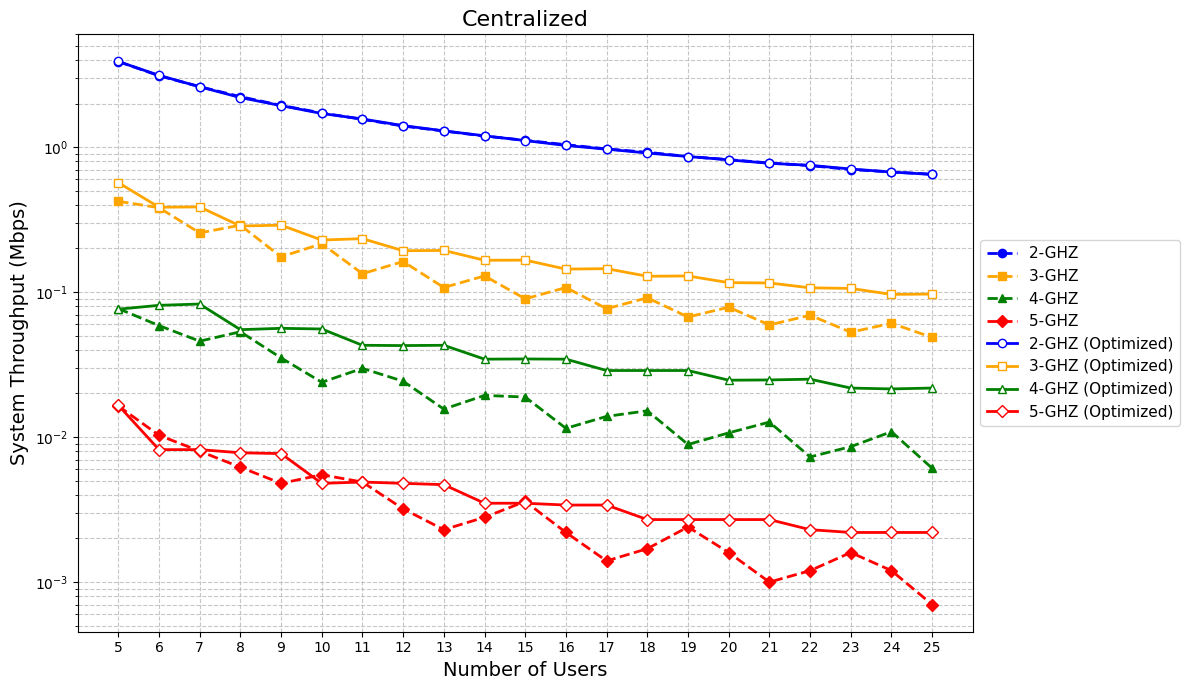

This figure's Python source:
import matplotlib.pyplot as plt

# ---------------------------------------------------------
# データ定義
# ---------------------------------------------------------
# 横軸: ユーザー数 (Number of Users: 5から25まで1刻み)
users = list(range(5, 26))

# --- 1. Centralized Balanced (2-5_centlize_balance.py) ---
throughput_2ghz_bal = [3.8987, 3.1288, 2.6092, 2.1988, 1.9342, 1.7068, 1.5641, 1.4078, 1.2952, 1.1976, 1.1109, 1.0271, 0.9690, 0.9113, 0.8620, 0.8178, 0.7740, 0.7495, 0.7068, 0.6739, 0.6483]
throughput_3ghz_bal = [0.5697, 0.3852, 0.3872, 0.2858, 0.2897, 0.2287, 0.2339, 0.1930, 0.1940, 0.1659, 0.1663, 0.1442, 0.1452, 0.1287, 0.1293, 0.1163, 0.1157, 0.1071, 0.1061, 0.0965, 0.0970]
throughput_4ghz_bal = [0.0763, 0.0811, 0.0828, 0.0551, 0.0563, 0.0557, 0.0430, 0.0428, 0.0430, 0.0345, 0.0346, 0.0345, 0.0288, 0.0288, 0.0288, 0.0247, 0.0248, 0.0251, 0.0218, 0.0215, 0.0218]
throughput_5ghz_bal = [0.0166, 0.0082, 0.0082, 0.0078, 0.0077, 0.0048, 0.0049, 0.0048, 0.0047, 0.0035, 0.0035, 0.0034, 0.0034, 0.0027, 0.0027, 0.0027, 0.0027, 0.0023, 0.0022, 0.0022, 0.0022]

# --- 2. Centralized Greedy (2-5_centlize_greedy.py) ---
throughput_2ghz_greedy = [3.8967, 3.1082, 2.6146, 2.2303, 1.9412, 1.7217, 1.5553, 1.3982, 1.2923, 1.1924, 1.1148, 1.0404, 0.9725, 0.9221, 0.8620, 0.8203, 0.7781, 0.7455, 0.7010, 0.6745, 0.6504]
throughput_3ghz_greedy = [0.4234, 0.3824, 0.2562, 0.2896, 0.1752, 0.2158, 0.1340, 0.1626, 0.1076, 0.1294, 0.0899, 0.1076, 0.0769, 0.0914, 0.0674, 0.0787, 0.0594, 0.0693, 0.0529, 0.0610, 0.0487]
throughput_4ghz_greedy = [0.0770, 0.0588, 0.0459, 0.0533, 0.0352, 0.0239, 0.0298, 0.0243, 0.0156, 0.0194, 0.0189, 0.0115, 0.0139, 0.0152, 0.0089, 0.0107, 0.0127, 0.0073, 0.0086, 0.0109, 0.0061]
throughput_5ghz_greedy = [0.0164, 0.0103, 0.0080, 0.0062, 0.0048, 0.0055, 0.0049, 0.0032, 0.0023, 0.0028, 0.0036, 0.0022, 0.0014, 0.0017, 0.0024, 0.0016, 0.0010, 0.0012, 0.0016, 0.0012, 0.0007]


# ---------------------------------------------------------
# グラフの描画
# ---------------------------------------------------------
# フォントやスタイルの設定
plt.style.use('default')
plt.rcParams["font.family"] = "Times New Roman"

# 線の数が多いため横幅を広めに設定
plt.figure(figsize=(12, 7))

# --- プロット (Greedy: 破線 + 白抜きマーカー) ---
plt.plot(users, throughput_2ghz_greedy, marker='o', linestyle='--', color='blue',  label='2-GHZ ', linewidth=2, markersize=6)
plt.plot(users, throughput_3ghz_greedy, marker='s', linestyle='--', color='orange', label='3-GHZ ', linewidth=2, markersize=6)
plt.plot(users, throughput_4ghz_greedy, marker='^', linestyle='--', color='green',  label='4-GHZ ', linewidth=2, markersize=6)
plt.plot(users, throughput_5ghz_greedy, marker='D', linestyle='--', color='red',     label='5-GHZ ', linewidth=2, markersize=6)

# --- プロット (Balanced: 実線 + 塗りつぶしマーカー) ---
plt.plot(users, throughput_2ghz_bal, marker='o', linestyle='-', color='blue',  markerfacecolor='white', label='2-GHZ (Optimized)', linewidth=2, markersize=6)
plt.plot(users, throughput_3ghz_bal, marker='s', linestyle='-', color='orange', markerfacecolor='white',label='3-GHZ (Optimized)', linewidth=2, markersize=6)
plt.plot(users, throughput_4ghz_bal, marker='^', linestyle='-', color='green', markerfacecolor='white', label='4-GHZ (Optimized)', linewidth=2, markersize=6)
plt.plot(users, throughput_5ghz_bal, marker='D', linestyle='-', color='red',   markerfacecolor='white', label='5-GHZ (Optimized)', linewidth=2, markersize=6)

# 軸ラベルとタイトルの設定
plt.xlabel('Number of Users', fontsize=14)
plt.ylabel('System Throughput (Mbps)', fontsize=14)
plt.title('Centralized', fontsize=16)

# X軸の目盛りを設定 (データが細かいので2刻みなどで表示すると見やすいですが、今回は1刻みの全てを表示)
plt.xticks(users, fontsize=10)

# グリッドの表示 (対数スケールに合わせ、細かいグリッドも表示)
plt.grid(True, which="both", ls="--", alpha=0.7)

# 凡例の表示 (枠外に配置)
plt.legend(fontsize=11, loc='center left', bbox_to_anchor=(1, 0.5))

# --- 対数スケールの設定 ---
plt.yscale('log')

# グラフのレイアウト調整と表示
plt.tight_layout()
plt.show()
